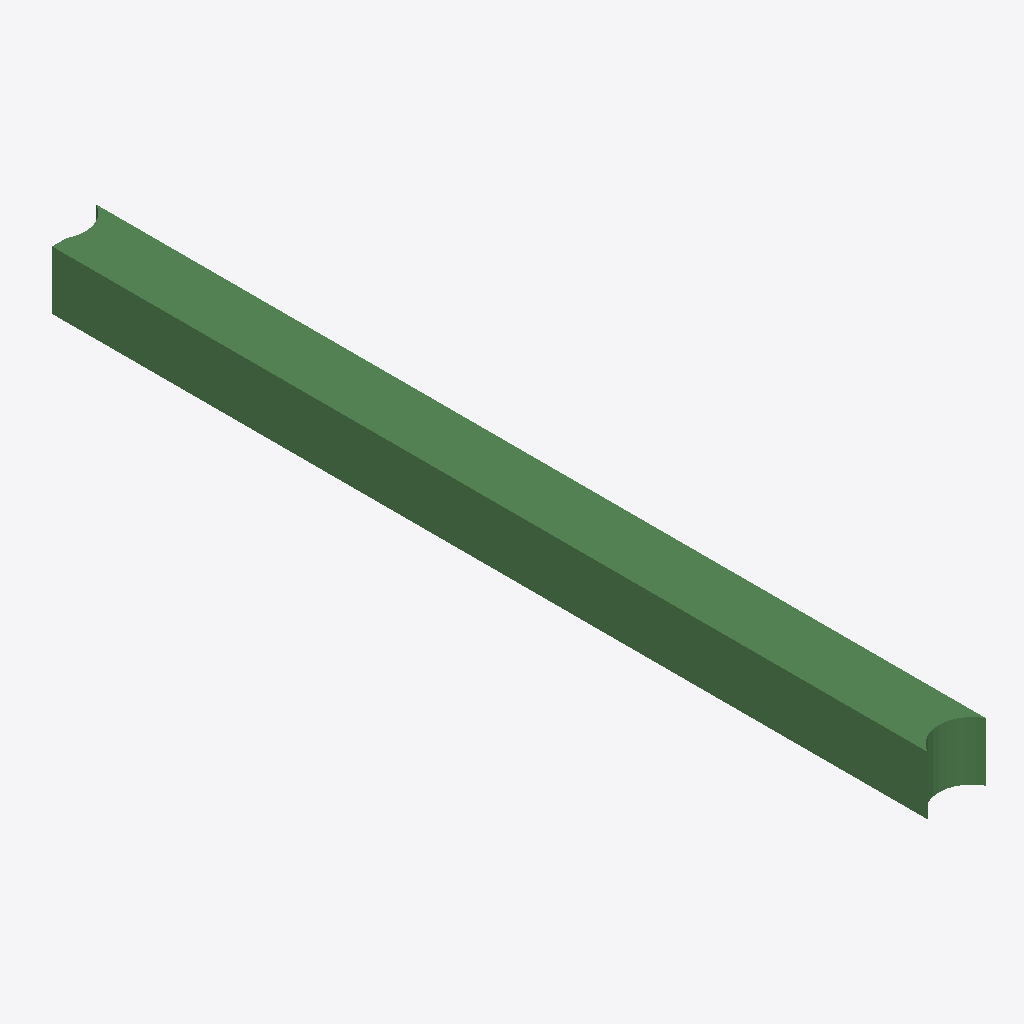
Isometric view of an IFC building model (IFC-SPF (STEP), schema IFC2X3, length unit metre), seen from the south-west, elements coloured by IFC class: 1 beam (green).
Extent 400.0 m × 6093.0 m × 400.0 m (x, y, z). Storeys (1): Default Building Storey at 0.00 m. Elements (1): 1 IfcBeam.

HEADER;
FILE_DESCRIPTION(('ViewDefinition [CoordinationView]'),'2;1');
FILE_NAME('/Users/macbook/Desktop/BIM/data/rst_advanced/IfcBeam274.ifc','2018-08-31T00:07:35-0400',('Unknown Author','info@ifctoolsproject.com'),('Unknown Organization'),'IFC Tools Project - IFC2x3 Java Toolbox','IFC2x3 Java Toolbox 2.0','Unknown Authorizer');
FILE_SCHEMA(('IFC2X3'));
ENDSEC;
DATA;
#181=IFCPROJECT('1M9g$9ZpH4ZxwzXRcNCaVe',#173,'Default Project','Description of Default Project',$,$,$,(#176),#180);
#183=IFCBUILDING('2MnEqlXrbCxgRH2WnpiDlz',#173,'Default Building','Description',$,#182,$,$,.ELEMENT.,$,$,$);
#184=IFCBUILDINGSTOREY('39FzHPs0b6n8TU5O3tuJv2',#173,'Default Building Storey','Description',$,#182,$,$,.ELEMENT.,$);
#1=IFCBEAM('2UD3D7uxP8kecbbBCRtzDI',#2,'M_Concrete-Rectangular Beam:400 x 800mm:152020',$,'M_Concrete-Rectangular Beam:400 x 800mm:69975',#3,#4,'152020');
ENDSEC;
